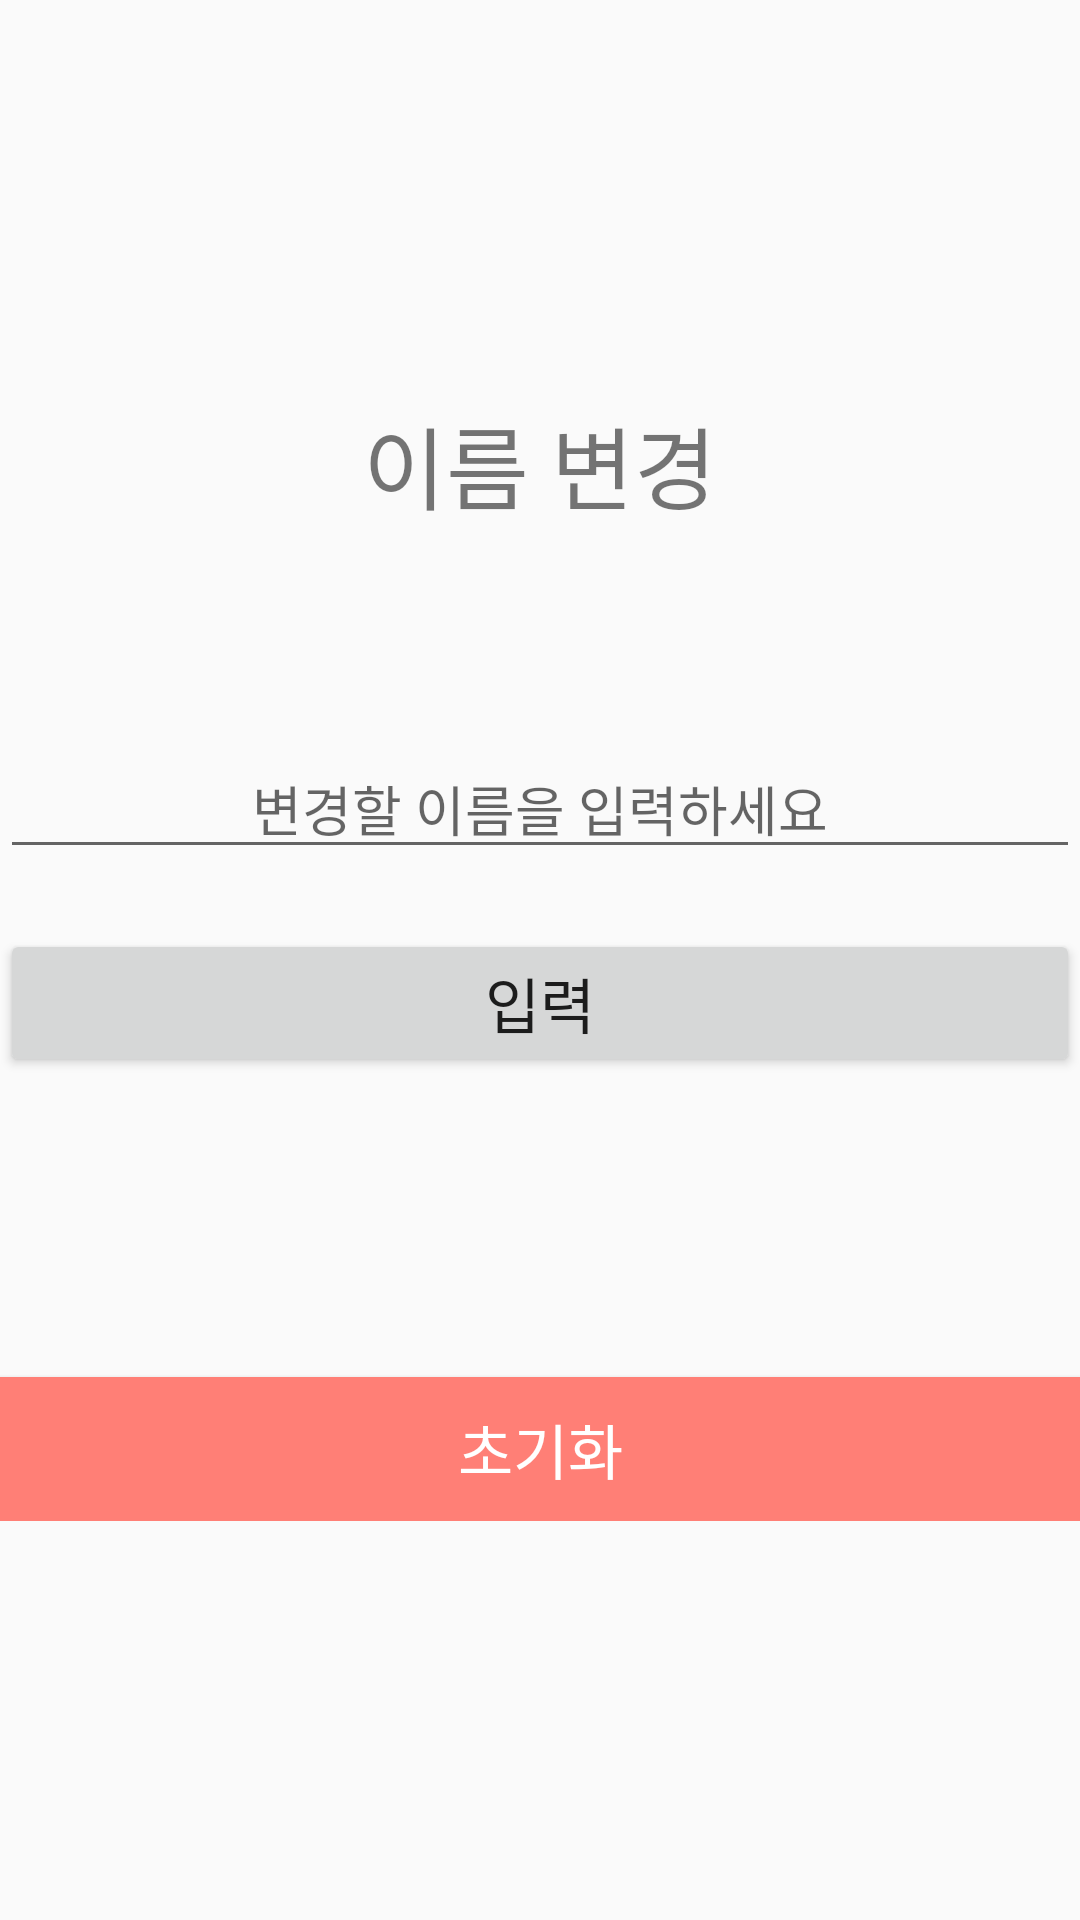

Layout XML and referenced resources for this Android screen:
<!-- AndroidManifest.xml: application theme AppTheme -->
<!-- res/layout/fragment_info.xml -->
<?xml version="1.0" encoding="utf-8"?>
<FrameLayout xmlns:android="http://schemas.android.com/apk/res/android"
    xmlns:tools="http://schemas.android.com/tools"
    android:layout_width="match_parent"
    android:layout_height="match_parent"
    tools:context=".InfoFragment">

    <LinearLayout
        android:orientation="vertical"
        android:layout_gravity="center"
        android:layout_width="match_parent"
        android:layout_height="wrap_content">

        <TextView
            android:id="@+id/tv_input"
            android:textSize="30dp"
            android:layout_marginBottom="70dp"
            android:layout_width="match_parent"
            android:layout_height="wrap_content"
            android:textAlignment="center"
            android:text="이름 변경" />

        <EditText
            android:id="@+id/et_input"
            android:hint="변경할 이름을 입력하세요"
            android:textAlignment="center"
            android:layout_marginBottom="20dp"
            android:layout_width="match_parent"
            android:layout_height="wrap_content" />

        <Button
            android:id="@+id/btn_input"
            android:text="입력"
            android:textSize="20dp"
            android:layout_width="match_parent"
            android:layout_height="wrap_content" />

        <Button
            android:id="@+id/btn_init"
            android:text="초기화"
            android:textSize="20dp"
            android:textColor="#FFFFFF"
            android:background="#FF7F76"
            android:layout_marginTop="100dp"
            android:layout_width="match_parent"
            android:layout_height="wrap_content" />

    </LinearLayout>




</FrameLayout>
<!-- resources referenced by this layout -->
<resources>
  <style name="AppTheme" parent="Theme.AppCompat.Light.DarkActionBar">
          
          <item name="colorPrimary">@color/colorPrimary</item>
          <item name="colorPrimaryDark">@color/colorPrimaryDark</item>
          <item name="colorAccent">@color/colorAccent</item>
          <item name="colorControlHighlight">#992196F3</item>
      </style>
  <!-- not gathered from this repository: default colours our renderer supplied (Android Studio template values) -->
  <color name="colorPrimary">#FF6200EE</color>
  <color name="colorPrimaryDark">#FF3700B3</color>
  <color name="colorAccent">#FF03DAC5</color>
</resources>
